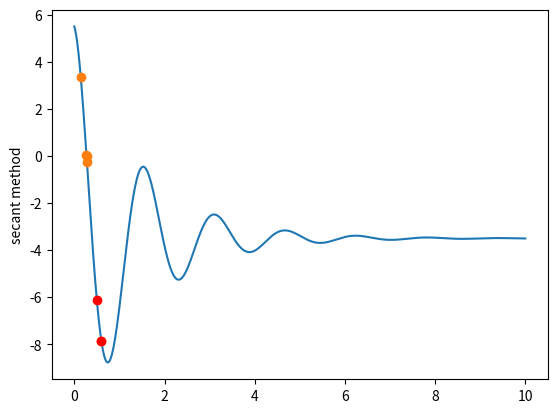

Source code (Python):
from math import fabs, cos, sin, exp
import matplotlib.pyplot as plt
import numpy as np

omega = 4
k = 0.7


def f(x):
    return 9 * np.exp(-k * x) * np.cos(omega * x) - 3.5


def secant(f, x0, x1, tolerance, maxIter):
    x_list = np.array([])
    y_list = np.array([])

    while maxIter > 0:
        fx0 = f(x0)
        fx1 = f(x1)
        df = (fx0 - fx1) / (x0 - x1) # different with newton_raphson
        x_new = x1 - fx1 / df
        err = fabs(x_new - x1) / x_new * 100.0

        x_list = np.append(x_list, x1)
        y_list = np.append(y_list, fx1)
        x0, x1 = x1, x_new
        if err < tolerance:
            break
        else:
            maxIter-=1
    return x1, x_list, y_list


if __name__ == "__main__":
    x0 = 0.5
    x1 = 0.6
    root, x_list, y_list = secant(f, x0, x1, 0.01, 10)

    print("Root finding with secant method")
    print("f(x) = 9 * exp(-k * x) * cos(omega * x) - 3.5")
    print("omega = {}, k = {}".format(omega, k))
    print("=============================================")
    print("Starts with x0 = {}, x1 = {}".format(x0, x1))
    print("root is {}".format(root))

    plt.ylabel("secant method")
    x = np.linspace(0, 10, 1000)
    plt.plot(x, f(x))
    plt.plot(x_list, y_list, "o")
    plt.plot([x0, x1], [f(x0), f(x1)], 'ro')
    plt.show()
